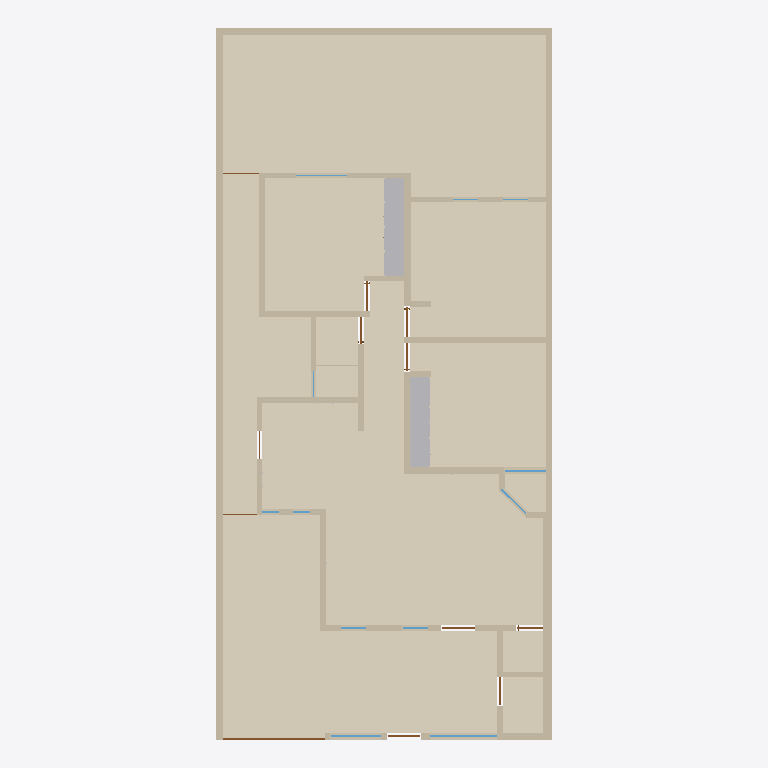
Plan cut of the same IFC building model at storey 'Planta baja' (level 0.00 m, cut at 1.40 m), seen from above with north up, elements coloured by IFC class: 40 walls (beige), 13 coverings (cream), 11 doors (brown), 9 windows (light blue), 2 other elements (light grey). Cut surfaces are drawn darker.
Extent 10.0 m × 21.2 m × 2.7 m (x, y, z). Storeys (1): Planta baja at 0.00 m. Elements (128): 40 IfcWall, 21 IfcCovering, 12 IfcDoor, 12 IfcOutlet, 12 IfcWindow, 11 IfcDiscreteAccessory, 9 IfcLightFixture, 8 IfcSwitchingDevice, 2 IfcFurniture, 1 IfcSlab.

HEADER;
FILE_DESCRIPTION(('ViewDefinition[DesignTransferView]'),'2;1');
FILE_NAME('/dev/null','2026-10-09T09:34:14-06:00',(''),(''),'IfcOpenShell 0.9.0','IfcOpenShell 0.9.0','Nobody');
FILE_SCHEMA(('IFC4'));
ENDSEC;
DATA;
#1=IFCPROJECT('1QkQHW56POWPek_IRyFEME',$,'Casa Jonhy — planta existente',$,$,$,$,(#10),#5);
#12=IFCSITE('3cJeHvK$rR8RI_2yZnSELC',$,'Terreno',$,$,#35,$,$,$,$,$,$,$,$);
#18=IFCBUILDING('005_sqp55Jk8CPsZyEy18r',$,'Casa',$,$,#41,$,$,$,$,$,$);
#24=IFCBUILDINGSTOREY('0yFFDbz5DQsB1OXGedVNuA',$,'Planta baja',$,$,#47,$,$,$,$);
#19613=IFCCOVERING('2yIo0aeVbPDwVqz0PcYkZx',$,'S01-piso',$,$,#19962,#19629,$,.FLOORING.);
#19793=IFCCOVERING('39_t459wbVjP7$VM8oS3l$',$,'S09-piso',$,$,#19917,#19809,$,.FLOORING.);
#19815=IFCCOVERING('3CXTq6sg1QReT$ReGbyUl1',$,'S10-piso',$,$,#19912,#19831,$,.FLOORING.);
#19637=IFCCOVERING('3SrdT9NgzLqAgI0mgD3VBA',$,'S02-piso',$,$,#19957,#19653,$,.FLOORING.);
#19837=IFCCOVERING('05hmDhczHPl83PVmkt_vvh',$,'S11-piso',$,$,#19907,#19853,$,.FLOORING.);
#19659=IFCCOVERING('1xakwBuH1VnwwSuep7xH_W',$,'S03-piso',$,$,#19952,#19675,$,.FLOORING.);
#19681=IFCCOVERING('2JXAtkDjHOSgsk5SIha6W7',$,'S04-piso',$,$,#19947,#19697,$,.FLOORING.);
#19859=IFCCOVERING('2GjFW9W8LViQlqNuX_mMwO',$,'S12-piso',$,$,#19967,#19875,$,.FLOORING.);
#53=IFCWALL('3KH_2e4mDOdu2uT2lOurG1',$,'W01',$,$,#1178,#69,$,.SOLIDWALL.);
#19881=IFCCOVERING('3rj4wM355GAf2ZHDuv2I3C',$,'S13-piso',$,$,#19922,#19897,$,.FLOORING.);
#19703=IFCCOVERING('0T1lnIJUbRvggdIHMJ9x8B',$,'S05-piso',$,$,#19942,#19719,$,.FLOORING.);
#81=IFCWALL('1asaDOY4DLKPuD5LYFJ7_d',$,'W02',$,$,#1248,#97,$,.SOLIDWALL.);
#19725=IFCCOVERING('2zfrfHTwTJ6Rwi$fNfOd4g',$,'S06-piso',$,$,#19937,#19741,$,.FLOORING.);
#9257=IFCFURNITURE('1lePFLDdbHI9UXM30$7FGe',$,'F02-closet',$,'closet',#9373,#9368,$,.USERDEFINED.);
#11706=IFCFURNITURE('0A8weggBjM5f26Nh5FkFdo',$,'F03-closet',$,'closet',#11798,#11793,$,.USERDEFINED.);
#19749=IFCCOVERING('1mL1e53X9GVxzjOWuw9Z8R',$,'S07-piso',$,$,#19932,#19765,$,.FLOORING.);
#193=IFCWALL('2ttYOHz4jUkupna5tqdXSH',$,'W06',$,$,#1318,#209,$,.SOLIDWALL.);
#19771=IFCCOVERING('2LuDqDViPIqxJd$rzqhPnr',$,'S08-piso',$,$,#19927,#19787,$,.FLOORING.);
#137=IFCWALL('0TSsOZddDGp8cBxzW_PEkK',$,'W04',$,$,#1183,#153,$,.SOLIDWALL.);
#165=IFCWALL('2vM_6g8gPNdwFCMWglQdpV',$,'W05',$,$,#1253,#181,$,.SOLIDWALL.);
#501=IFCWALL('1rfnFGsVDLawycbf$I3vm5',$,'W17',$,$,#1273,#517,$,.SOLIDWALL.);
#249=IFCWALL('0IRtxyyr9KNe05NBLZb7tx',$,'W08',$,$,#1258,#265,$,.SOLIDWALL.);
#333=IFCWALL('2n9T4rm8bLEAho55u1D50A',$,'W11',$,$,#1263,#349,$,.SOLIDWALL.);
#361=IFCWALL('2gy07vHUXRfeR2J508h1kr',$,'W12',$,$,#1328,#377,$,.SOLIDWALL.);
#109=IFCWALL('0SrTH4J8rN7gPQLvfy1L6m',$,'W03',$,$,#1313,#125,$,.SOLIDWALL.);
#417=IFCWALL('2r_Cs5qmrT5OFQhXawL72E',$,'W14',$,$,#1268,#433,$,.SOLIDWALL.);
#277=IFCWALL('0ACGmkTn9Sou96c8z9njNy',$,'W09',$,$,#1323,#293,$,.SOLIDWALL.);
#221=IFCWALL('0XUEQ_96rN9R4cELlUaDZc',$,'W07',$,$,#1188,#237,$,.SOLIDWALL.);
#305=IFCWALL('1WX0Y3GA1SFRpeyIZzyXmb',$,'W10',$,$,#1193,#321,$,.SOLIDWALL.);
#585=IFCWALL('1tMQeO8jTOMf3RUCwalqsK',$,'W20',$,$,#1278,#601,$,.SOLIDWALL.);
#445=IFCWALL('2$17IpzVnLtQH3AayJSPUz',$,'W15',$,$,#1333,#461,$,.SOLIDWALL.);
#473=IFCWALL('20lrEyBi5H5eepC6pktsDF',$,'W16',$,$,#1203,#489,$,.SOLIDWALL.);
#641=IFCWALL('1hie4jVk1RqvEER0W3X9Y3',$,'W22',$,$,#1213,#657,$,.SOLIDWALL.);
#389=IFCWALL('1sNffVdvrKpwgfkchTOZgY',$,'W13',$,$,#1198,#405,$,.SOLIDWALL.);
#557=IFCWALL('2B9d_vq3vIKxX5QFll_Nhq',$,'W19',$,$,#1208,#573,$,.SOLIDWALL.);
#697=IFCWALL('2SM7iMOH1UBRTnjeopLeML',$,'W24',$,$,#1348,#713,$,.SOLIDWALL.);
#529=IFCWALL('0_ERbUJaTJDPS_yDQIOhE5',$,'W18',$,$,#1338,#545,$,.SOLIDWALL.);
#725=IFCWALL('3e7Q9b4fPRZgGpaFQFEkS1',$,'W25',$,$,#1218,#741,$,.SOLIDWALL.);
#613=IFCWALL('2gXr9tbk5UrxhAwS_vePR0',$,'W21',$,$,#1343,#629,$,.SOLIDWALL.);
#865=IFCWALL('0ZHx1C3ivPKwYcp6TFk6q3',$,'W30',$,$,#1358,#881,$,.SOLIDWALL.);
#781=IFCWALL('06QV$1BDfOguB8Hp0AgmUj',$,'W27',$,$,#1353,#797,$,.SOLIDWALL.);
#809=IFCWALL('1LWZDJtQTU6vQKS2v_KixK',$,'W28',$,$,#1223,#825,$,.SOLIDWALL.);
#949=IFCWALL('1Ef0bFOsfN8Bvf0RNTbol1',$,'W33',$,$,#1363,#965,$,.SOLIDWALL.);
#8507=IFCDOOR('2n7UQi_AjKVQ$qgWmzpZox',$,'D12',$,$,#8528,#8523,$,2.23,3.04,.DOOR.,$,$);
#837=IFCWALL('22c7Y39OHSXwoPuUxXtvhG',$,'W29',$,$,#1293,#853,$,.SOLIDWALL.);
#893=IFCWALL('1AbSzqobbTQ8tuIgnVMq3B',$,'W31',$,$,#1228,#909,$,.SOLIDWALL.);
#1033=IFCWALL('0Te8xcj7fJRO6NO5m6myGK',$,'W36',$,$,#1368,#1049,$,.SOLIDWALL.);
#1061=IFCWALL('2U$uhU6STVKBVxBwAIZnry',$,'W37',$,$,#1238,#1077,$,.SOLIDWALL.);
#669=IFCWALL('0ZYUvHnyPPYB1lfPxnBbqP',$,'W23',$,$,#1283,#685,$,.SOLIDWALL.);
#921=IFCWALL('0Glk_YlhXQaQhN6epyVTLv',$,'W32',$,$,#1298,#937,$,.SOLIDWALL.);
#9141=IFCWINDOW('1v$LvsgbHI7v$O_o4b6nam',$,'V11',$,$,#9186,#9157,$,1.3,2.0,.WINDOW.,$,$);
#977=IFCWALL('09imdoopbQZeBvHhNWO_SE',$,'W34',$,$,#1233,#993,$,.SOLIDWALL.);
#1005=IFCWALL('3oF3H3HfjUthDgZvXtNIBX',$,'W35',$,$,#1303,#1021,$,.SOLIDWALL.);
#1117=IFCWALL('1AzKawgfTRNvWUnmMQR3ng',$,'W39',$,$,#1373,#1133,$,.SOLIDWALL.);
#9199=IFCWINDOW('0wvXS1kAPVBRQk9rPyUegr',$,'V12',$,$,#9244,#9215,$,1.3,1.5,.WINDOW.,$,$);
#1089=IFCWALL('1kX42e0MnLo988CigLgNDh',$,'W38',$,$,#1308,#1105,$,.SOLIDWALL.);
#8781=IFCWINDOW('1$2$YC_qDMou6rfjpQfGFB',$,'V05',$,$,#8826,#8797,$,1.26,1.24,.WINDOW.,$,$);
#7020=IFCDOOR('3mrDThtrvOiuRlAPXsKxIl',$,'D08',$,$,#7065,#7036,$,2.1,0.895,.DOOR.,$,$);
#2801=IFCDOOR('2sRNEfnFPQIRNr7Tn84TBg',$,'D03',$,$,#2846,#2817,$,2.1,1.0,.DOOR.,$,$);
#4290=IFCDOOR('2Zl7rrPcDQIxq_WRUVPAXj',$,'D06',$,$,#4335,#4306,$,2.1,0.88,.DOOR.,$,$);
#1374=IFCDOOR('09tTKIQUHGjBp$bO$gtI_R',$,'D01',$,$,#1419,#1390,$,2.3,0.98,.DOOR.,$,$);
#2925=IFCDOOR('0nu8TCIW9KEuAHfzC9164f',$,'D05',$,$,#2970,#2941,$,2.1,0.8,.DOOR.,$,$);
#5655=IFCDOOR('2zyn68yH9SRwOciA_bprA2',$,'D07',$,$,#5700,#5671,$,2.1,0.86,.DOOR.,$,$);
#9081=IFCWINDOW('1Y4yTa6WPNsOc5q$nyA69I',$,'V10',$,$,#9126,#9097,$,1.62,1.03,.WINDOW.,$,$);
#1432=IFCDOOR('29pncILh9PigW36apdGvrN',$,'D02',$,$,#1477,#1448,$,2.1,0.78,.DOOR.,$,$);
#8385=IFCDOOR('1XkudMIgjNJw4cLTR4CyuG',$,'D09',$,$,#8430,#8401,$,2.1,0.835,.DOOR.,$,$);
#8961=IFCWINDOW('3xkGhOazPJc9sf3swih28R',$,'V08',$,$,#9006,#8977,$,1.22,1.5,.WINDOW.,$,$);
#8540=IFCWINDOW('290htOsfrVY8GJ9u572VCt',$,'V01',$,$,#8585,#8556,$,1.27,0.745,.WINDOW.,$,$);
#8601=IFCWINDOW('3HnUMi0y9Kofgo55d246EB',$,'V02',$,$,#8646,#8617,$,1.26,0.75,.WINDOW.,$,$);
#753=IFCWALL('1xAc_w7tHSRBsfbU7oExj2',$,'W26',$,$,#1288,#769,$,.SOLIDWALL.);
#8476=IFCDOOR('1zZXifbeXJbxcglZ2AFOsT',$,'D11',$,$,#8497,#8492,$,2.1,1.08,.DOOR.,$,$);
#8443=IFCDOOR('2tvWovYKjMHeb2Qcba_WbP',$,'D10',$,$,#8464,#8459,$,2.1,1.005,.DOOR.,$,$);
#8661=IFCWINDOW('0NODzIwO1JaPJECbs1iP5r',$,'V03',$,$,#8706,#8677,$,1.27,0.5,.WINDOW.,$,$);
#8721=IFCWINDOW('3nvYm$Am1L3ROgul4SV7vV',$,'V04',$,$,#8766,#8737,$,1.27,0.51,.WINDOW.,$,$);
#1145=IFCWALL('1vdHe1AtTVeeV7LNEq9SjE',$,'W40',$,$,#1243,#1161,$,.SOLIDWALL.);
ENDSEC;
